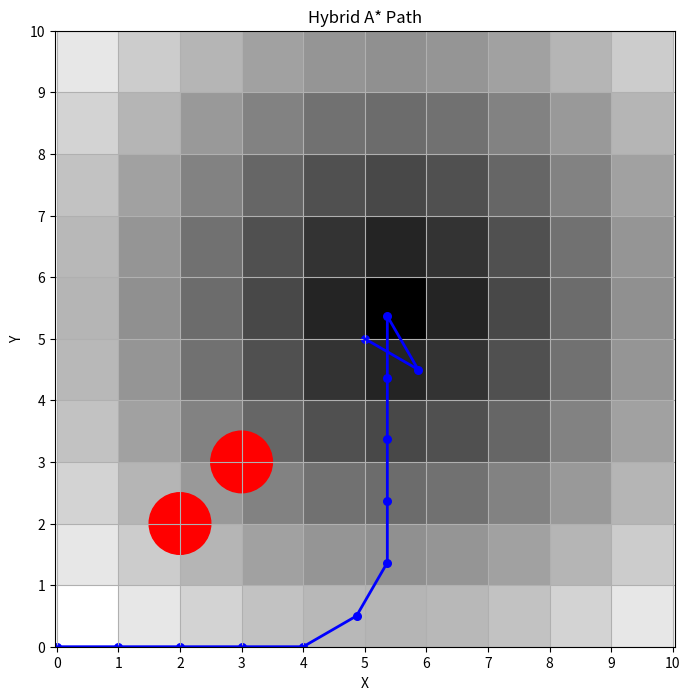

Generate this figure with matplotlib:
import math
import numpy as np
import matplotlib.pyplot as plt
import heapq

# 定义节点类


class Node:
    def __init__(self, state, g_cost, h_cost, parent, depth):
        self.state = state
        self.g_cost = g_cost
        self.h_cost = h_cost
        self.parent = parent
        self.depth = depth

    # 定义节点比较方法，用于堆排序
    def __lt__(self, other):
        return (self.g_cost + self.h_cost) < (other.g_cost + other.h_cost)

# 定义车辆的运动模型


class VehicleModel:
    def __init__(self):
        self.length = 1  # 车辆长度
        self.max_steering_angle = math.radians(30)  # 最大转向角度
        self.width = 0.5  # 车辆宽度

    def get_successors(self, state, obstacles):
        successors = []

        # 定义可能的移动方向
        directions = [(1, 0), (-1, 0)]  # 分别表示向前、向后

        # 定义可能的转向角度
        angles = [0, self.max_steering_angle, -
                  self.max_steering_angle]  # 分别表示直行、向左转、向右转

        # 当前状态的位置和方向
        x, y, yaw = state

        # 遍历所有可能的方向和转向角度
        for dx, dy in directions:
            for angle in angles:
                # 计算新状态的位置和方向
                new_x = x + dx * math.cos(yaw)
                new_y = y + dx * math.sin(yaw)
                new_yaw = yaw + angle

                # 判断新状态是否合法，并添加到后继状态列表中
                if not self.check_collision((new_x, new_y, new_yaw), obstacles):
                    successors.append(((new_x, new_y, new_yaw), angle))

        return successors

    def move(self, state, steering_angle):
        x, y, theta = state
        new_x = x + math.cos(theta)  # x方向的位移
        new_y = y + math.sin(theta)  # y方向的位移
        new_theta = theta + math.tan(steering_angle) / self.length  # 新的方向
        return (new_x, new_y, new_theta)

    def check_collision(self, state, obstacles):
        x, y, _ = state
        for obstacle in obstacles:
            ox, oy, _ = obstacle
            distance = math.sqrt((x - ox) ** 2 + (y - oy) ** 2)
            if distance < self.width:
                return True
        return False

# 定义 Hybrid A* 算法


def hybrid_a_star(start_state, goal_state, vehicle_model, costmap, obstacles, max_search_depth):
    open_list = []
    closed_set = set()

    start_node = Node(start_state, 0, costmap[int(
        start_state[0]), int(start_state[1])], None, 0)
    heapq.heappush(open_list, start_node)

    while open_list:
        current_node = heapq.heappop(open_list)  # 取出具有最小代价的节点
        current_state, g_cost, h_cost, parent, depth = current_node.state, current_node.g_cost, current_node.h_cost, current_node.parent, current_node.depth

        if heuristic(current_state, goal_state) < 0.01:  # 当当前状态接近目标状态时停止搜索
            path = []
            while current_node:
                path.append(current_node.state)
                current_node = current_node.parent
            path.reverse()
            return path

        closed_set.add(current_state)

        if depth >= max_search_depth:
            continue  # 如果达到最大搜索深度，跳过当前节点

        successors = vehicle_model.get_successors(current_state, obstacles)
        for successor_state, action in successors:
            if successor_state in closed_set:
                continue
            g_cost_successor = g_cost + 1
            h_cost_successor = costmap[int(successor_state[0]), int(
                successor_state[1])]  # 修正索引
            new_node = Node(successor_state, g_cost_successor,
                            h_cost_successor, current_node, depth + 1)
            heapq.heappush(open_list, new_node)

    return None

# 定义启发式函数


def heuristic(state, goal_state):
    return math.sqrt((state[0] - goal_state[0]) ** 2 + (state[1] - goal_state[1]) ** 2)

# 生成栅格地图和启发代价


def generate_costmap(grid_size, goal_state):
    rows, cols = grid_size
    costmap = np.zeros((rows, cols))
    for i in range(rows):
        for j in range(cols):
            costmap[i, j] = math.sqrt(
                (i - goal_state[0]) ** 2 + (j - goal_state[1]) ** 2)
    return costmap

# 绘制路径


def plot_path(path, obstacles, grid_size, costmap):
    plt.figure(figsize=(8, 8))

    # 绘制 cost map
    plt.imshow(costmap, cmap='gray', origin='lower',
               extent=[0, grid_size[0], 0, grid_size[1]])

    for obstacle in obstacles:
        circle = plt.Circle(
            (obstacle[0], obstacle[1]), obstacle[2], color='red')
        plt.gca().add_patch(circle)

    x = [state[0] for state in path]
    y = [state[1] for state in path]
    plt.plot(x, y, color='blue', linewidth=2)
    plt.scatter(x, y, color='blue', s=30)
    plt.xlabel('X')
    plt.ylabel('Y')
    plt.title('Hybrid A* Path')
    plt.axis('equal')
    plt.xticks(np.arange(0, grid_size[0] + 1, 1))
    plt.yticks(np.arange(0, grid_size[1] + 1, 1))
    plt.grid(True)
    plt.show()


# 测试
start_state = (0, 0, 0)
goal_state = (5, 5, math.pi / 2)
vehicle_model = VehicleModel()
obstacles = [(2, 2, 0.5), (3, 3, 0.5)]  # 障碍物位置和半径
grid_size = (10, 10)  # 栅格地图尺寸
max_search_depth = 80  # 最大搜索层数

# 生成栅格地图和启发代价
costmap = generate_costmap(grid_size, (goal_state[0], goal_state[1]))

# 执行 Hybrid A* 算法
path = hybrid_a_star(start_state, goal_state, vehicle_model,
                     costmap, obstacles, max_search_depth)
print("Hybrid A* 找到的路径：", path)

# 绘制路径
plot_path(path, obstacles, grid_size, costmap)
